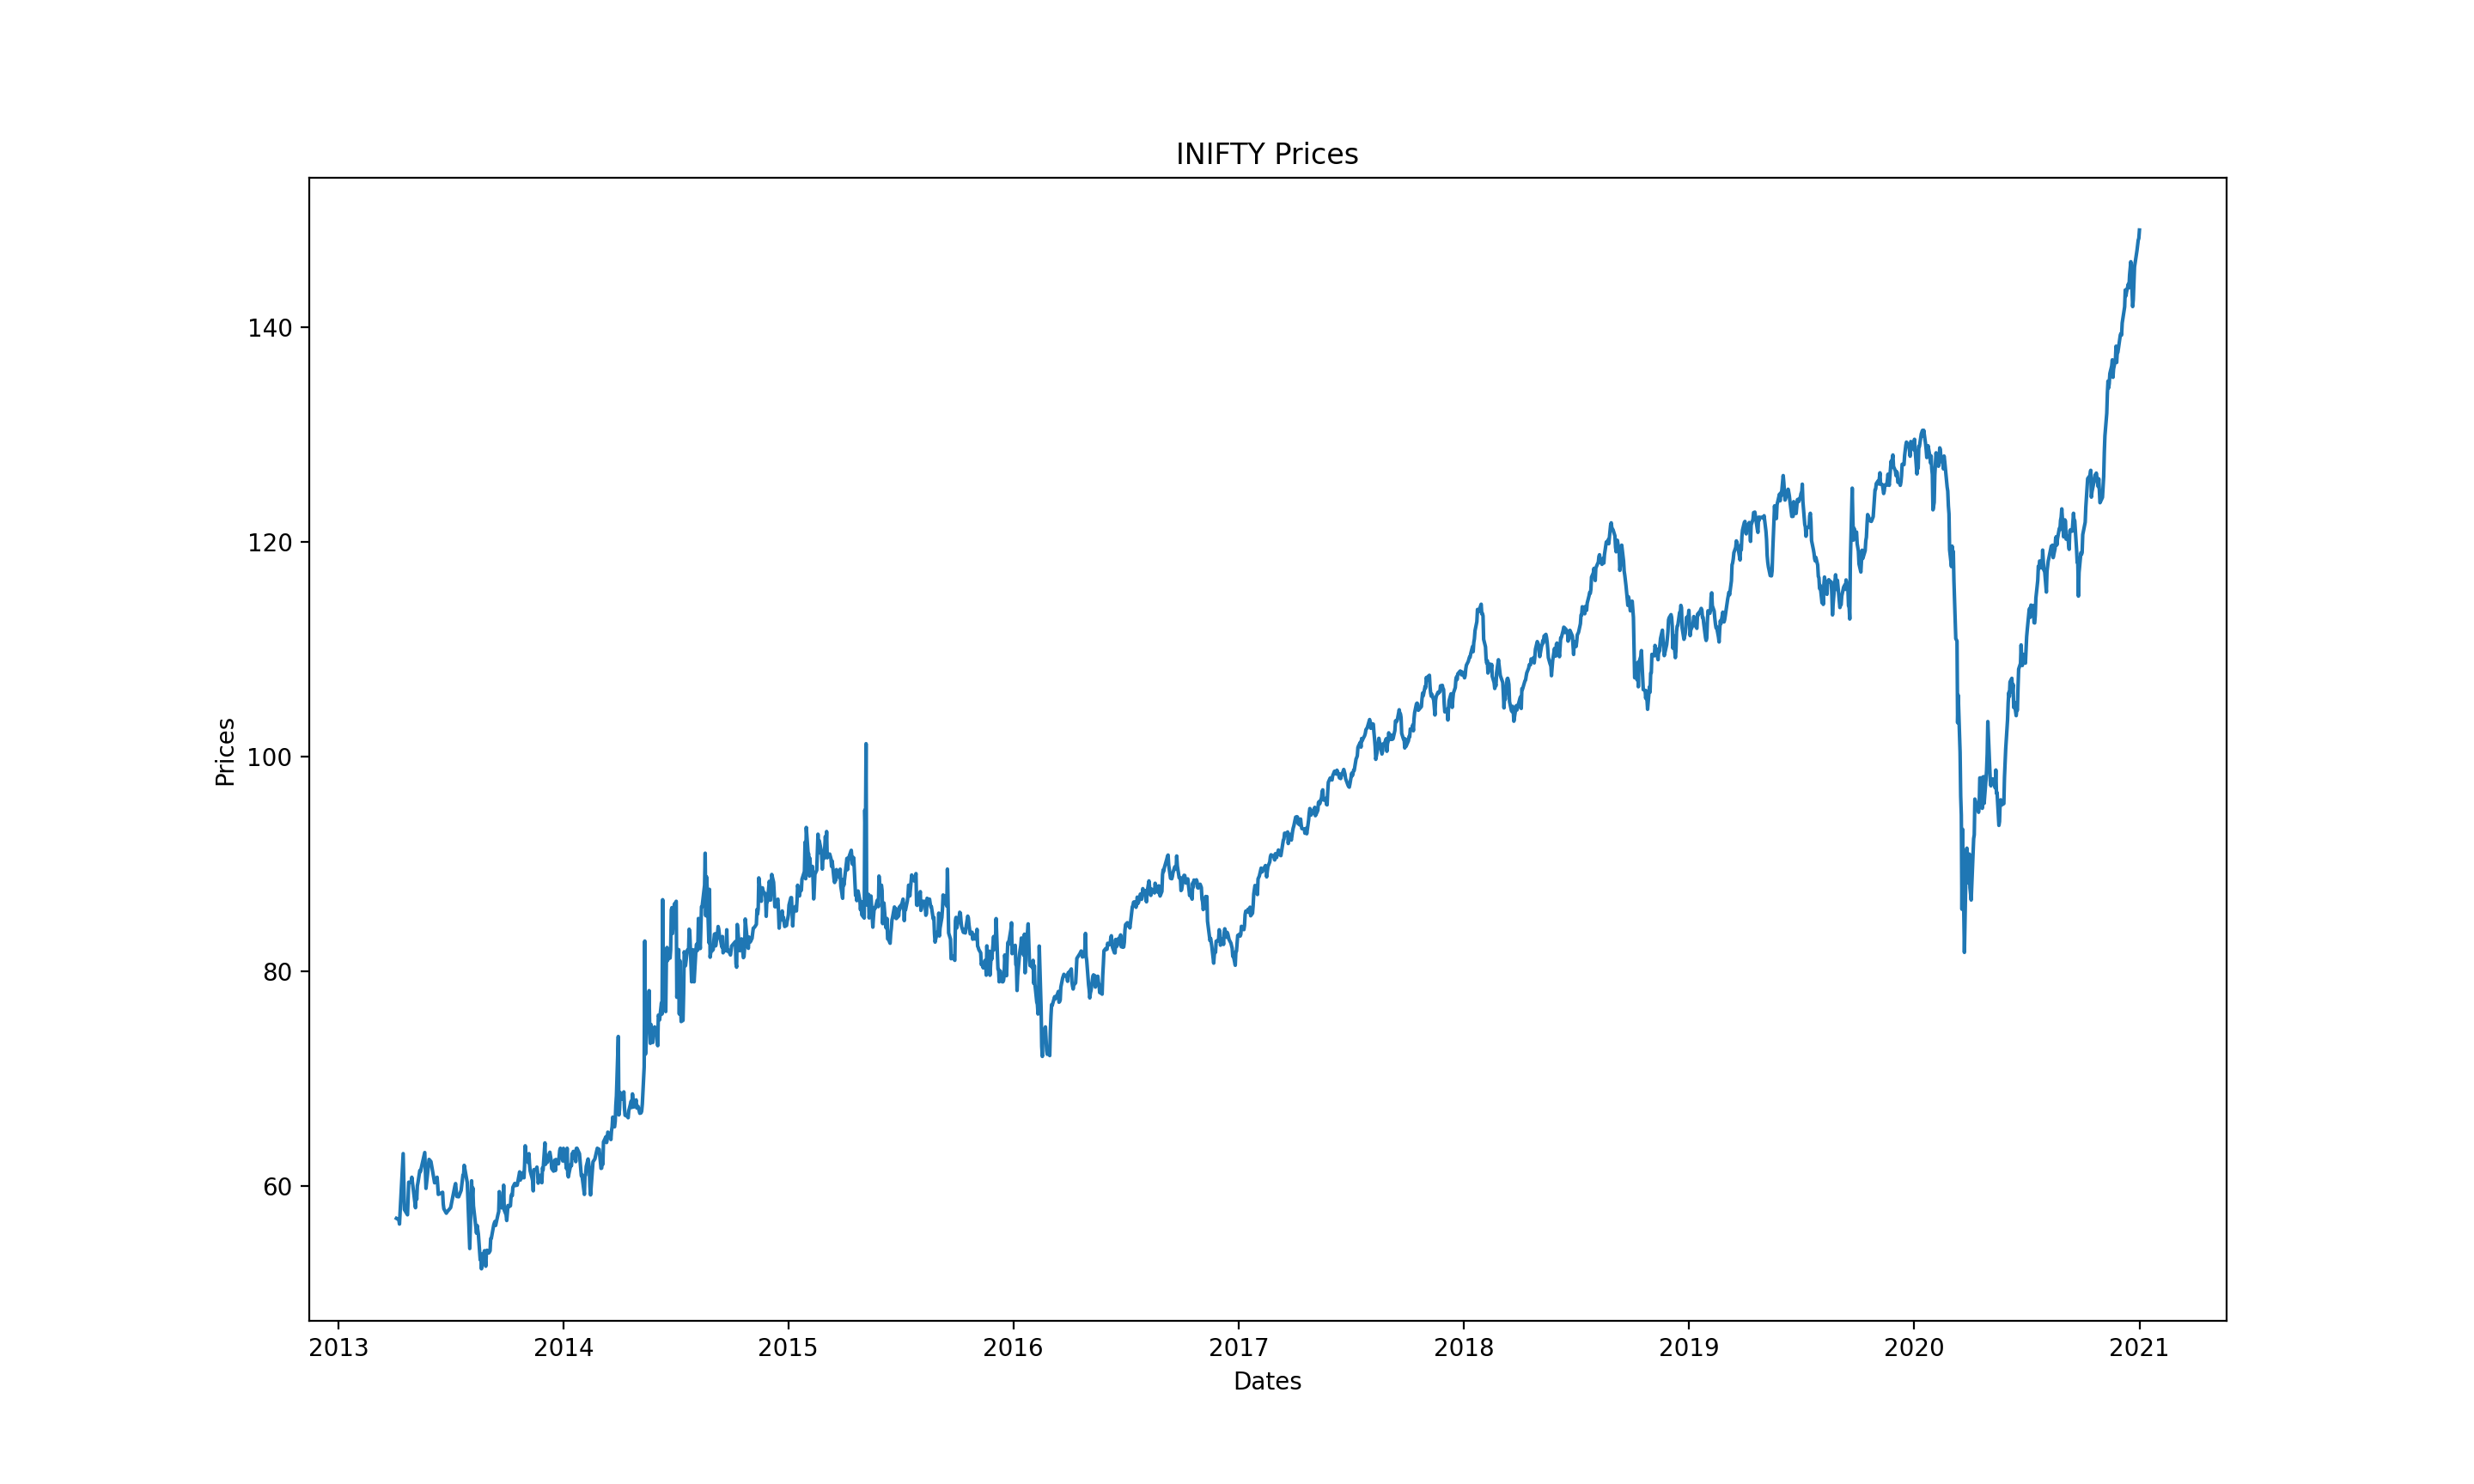

Write the Python code that produced this figure.
# GRAPH OF NIFTY50
import pandas as pd
from nsepy import get_history as gh
from matplotlib import pyplot as plt
from datetime import datetime

symbol = 'INIFTY'
start = datetime(2011, 1, 1)
end = datetime(2021, 1, 1)
df = gh(symbol=symbol, start=start, end=end)
print(type(df.index[0]))
x = df.index
y = df['Close']

# plotting the points
plt.plot(x, y)

# naming the x axis
plt.xlabel('Dates')
# naming the y axis
plt.ylabel('Prices')

# giving a title to my graph
plt.title(f'{symbol} Prices')

plt.show()
